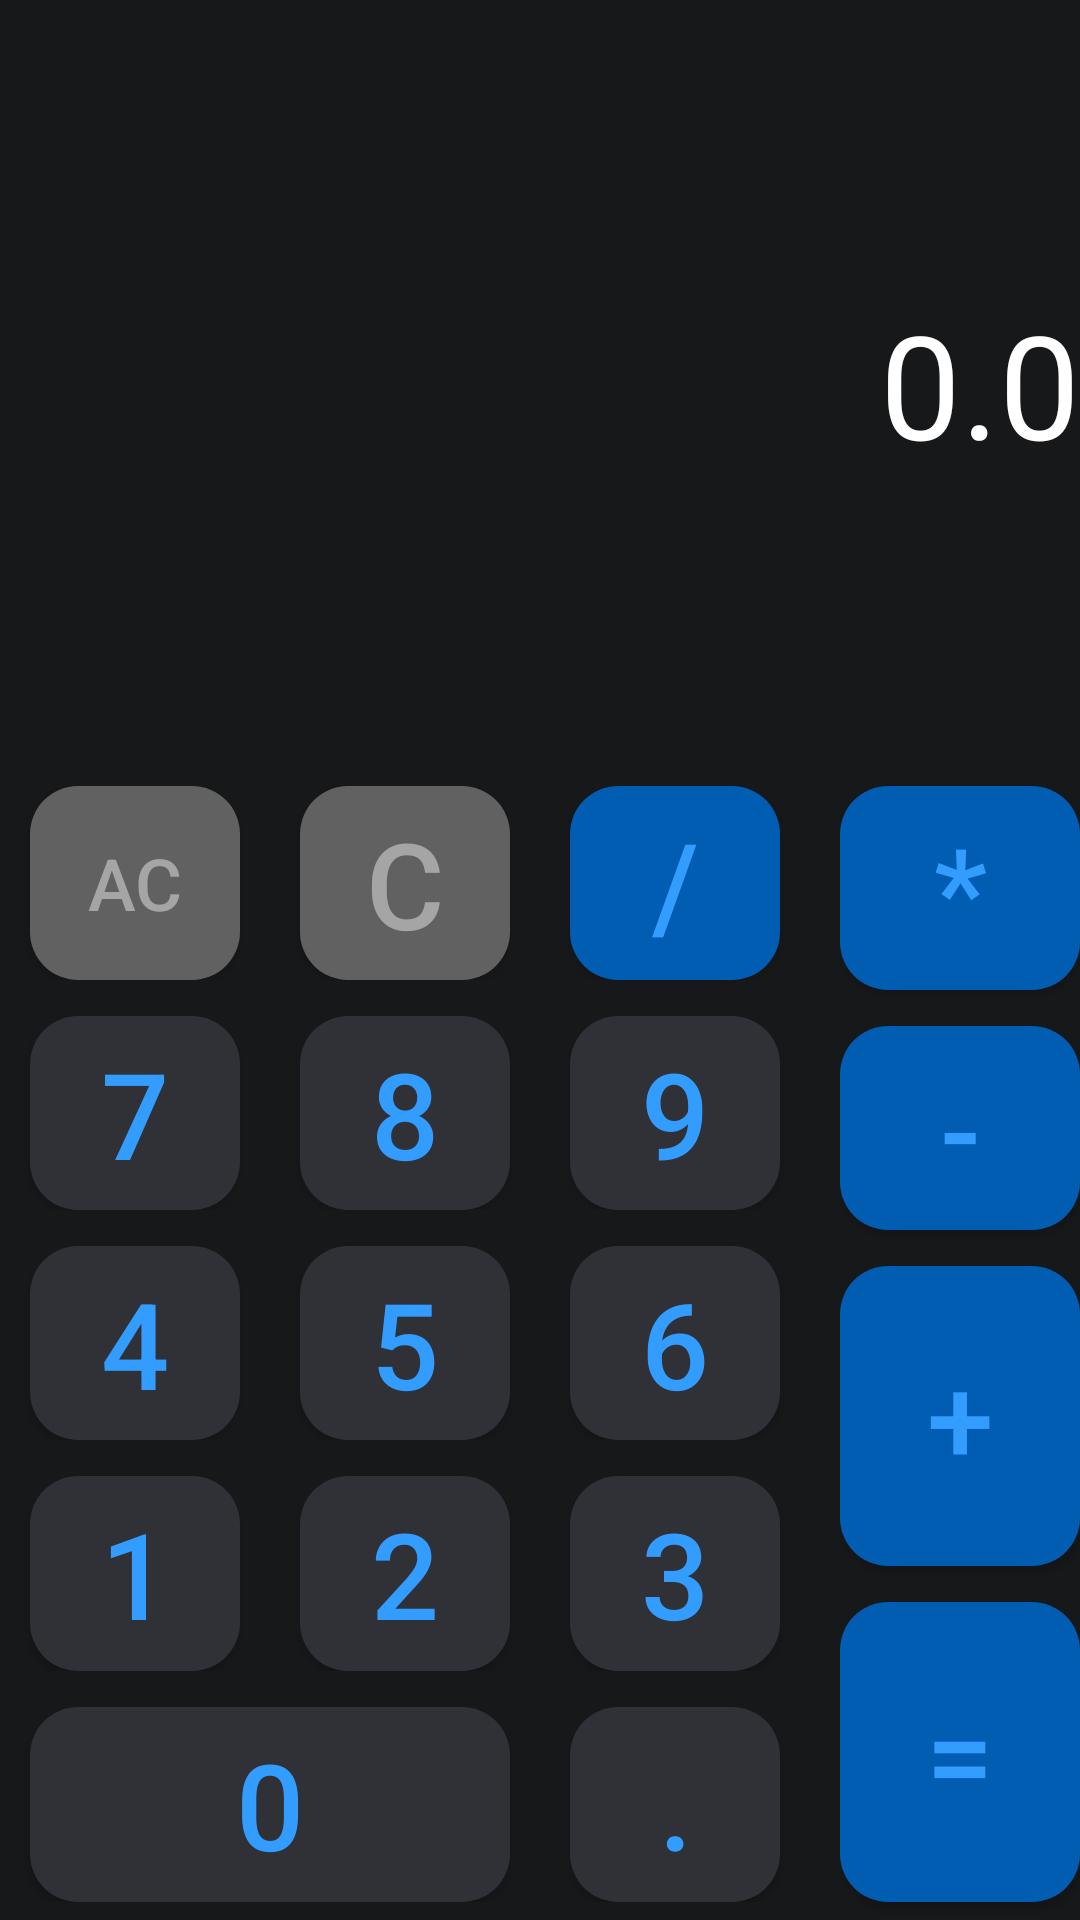

Reconstruct the res/layout file that produces this screen, plus the resources it refers to.
<!-- AndroidManifest.xml: application theme Theme.Friday_basics_c41 -->
<!-- res/layout/activity_calculator.xml -->
<?xml version="1.0" encoding="utf-8"?>
<androidx.constraintlayout.widget.ConstraintLayout xmlns:android="http://schemas.android.com/apk/res/android"
    xmlns:app="http://schemas.android.com/apk/res-auto"
    xmlns:tools="http://schemas.android.com/tools"
    android:id="@+id/main"
    android:layout_width="match_parent"
    android:layout_height="match_parent"
    android:background="@color/calculatorBackground"
    tools:context=".CalculatorActivity"
    >

    <TextView
        android:id="@+id/resultTv"
        android:layout_width="0dp"
        android:layout_height="0dp"
        android:gravity="end|center_vertical"
        android:hint="0.0"
        android:textColorHint="@color/white"
        android:textColor="@color/white"
        android:textSize="48sp"
        app:layout_constraintEnd_toEndOf="parent"
        app:layout_constraintHeight_percent=".4"
        app:layout_constraintStart_toStartOf="parent"
        app:layout_constraintTop_toTopOf="parent" />

    <LinearLayout
        android:id="@+id/verticalLinearLayout1"
        android:layout_width="0dp"
        android:layout_height="0dp"
        android:orientation="vertical"
        app:layout_constraintBottom_toBottomOf="parent"
        app:layout_constraintStart_toStartOf="parent"
        app:layout_constraintTop_toBottomOf="@id/resultTv"
        app:layout_constraintWidth_percent=".75">

        <LinearLayout
            android:layout_width="match_parent"
            android:layout_height="0dp"
            android:layout_weight="1"
            android:layout_marginVertical="6dp"
            >

            <androidx.appcompat.widget.AppCompatButton
                style="@style/calculatorCustomButtonStyle"
                android:layout_width="wrap_content"
                android:layout_height="match_parent"
                android:layout_marginHorizontal="10dp"
                android:layout_weight="1"
                android:text="Ac"
                android:textSize="24sp"
                android:textColor="#A5A5A5"
                android:background="@drawable/calculator_button_grey_bg"
                />

            <androidx.appcompat.widget.AppCompatButton
                style="@style/calculatorCustomButtonStyle"
                android:layout_width="wrap_content"
                android:layout_height="match_parent"
                android:layout_marginHorizontal="10dp"
                android:layout_weight="1"
                android:text="c"
                android:background="@drawable/calculator_button_grey_bg"
                android:textColor="#A5A5A5"
                />

            <androidx.appcompat.widget.AppCompatButton
                style="@style/calculatorCustomButtonStyle"
                android:layout_width="wrap_content"
                android:layout_height="match_parent"
                android:layout_marginHorizontal="10dp"
                android:layout_weight="1"
                android:onClick="onOperatorClick"
                android:text="/" />
        </LinearLayout>

        <LinearLayout
            android:layout_width="match_parent"
            android:layout_height="0dp"
            android:layout_weight="1"
            android:layout_marginVertical="6dp"
            >

            <androidx.appcompat.widget.AppCompatButton
                style="@style/calculatorCustomButtonStyle"
                android:layout_width="wrap_content"
                android:layout_height="match_parent"
                android:layout_marginHorizontal="10dp"
                android:layout_weight="1"
                android:background="@drawable/calculator_button_dark_grey_bg"
                android:text="7"
                android:onClick="onDigitClick"
                />

            <androidx.appcompat.widget.AppCompatButton
                style="@style/calculatorCustomButtonStyle"
                android:layout_width="wrap_content"
                android:layout_height="match_parent"
                android:layout_marginHorizontal="10dp"
                android:layout_weight="1"
                android:background="@drawable/calculator_button_dark_grey_bg"
                android:onClick="onDigitClick"
                android:text="8" />

            <androidx.appcompat.widget.AppCompatButton
                style="@style/calculatorCustomButtonStyle"
                android:layout_width="wrap_content"
                android:layout_height="match_parent"
                android:layout_marginHorizontal="10dp"
                android:layout_weight="1"
                android:background="@drawable/calculator_button_dark_grey_bg"
                android:onClick="onDigitClick"
                android:text="9" />
        </LinearLayout>

        <LinearLayout
            android:layout_width="match_parent"
            android:layout_height="0dp"
            android:layout_weight="1"
            android:layout_marginVertical="6dp"
            >

            <androidx.appcompat.widget.AppCompatButton
                style="@style/calculatorCustomButtonStyle"
                android:layout_width="wrap_content"
                android:layout_height="match_parent"
                android:layout_marginHorizontal="10dp"
                android:layout_weight="1"
                android:background="@drawable/calculator_button_dark_grey_bg"
                android:onClick="onDigitClick"
                android:text="4" />

            <androidx.appcompat.widget.AppCompatButton
                style="@style/calculatorCustomButtonStyle"
                android:layout_width="wrap_content"
                android:layout_height="match_parent"
                android:layout_marginHorizontal="10dp"
                android:layout_weight="1"
                android:background="@drawable/calculator_button_dark_grey_bg"
                android:onClick="onDigitClick"
                android:text="5" />

            <androidx.appcompat.widget.AppCompatButton
                style="@style/calculatorCustomButtonStyle"
                android:layout_width="wrap_content"
                android:layout_height="match_parent"
                android:layout_marginHorizontal="10dp"
                android:layout_weight="1"
                android:background="@drawable/calculator_button_dark_grey_bg"
                android:onClick="onDigitClick"
                android:text="6" />
        </LinearLayout>

        <LinearLayout
            android:layout_width="match_parent"
            android:layout_height="0dp"
            android:layout_weight="1"
            android:layout_marginVertical="6dp"
            >

            <androidx.appcompat.widget.AppCompatButton
                style="@style/calculatorCustomButtonStyle"
                android:layout_width="wrap_content"
                android:layout_height="match_parent"
                android:layout_marginHorizontal="10dp"
                android:layout_weight="1"
                android:background="@drawable/calculator_button_dark_grey_bg"
                android:onClick="onDigitClick"
                android:text="1" />

            <androidx.appcompat.widget.AppCompatButton
                style="@style/calculatorCustomButtonStyle"
                android:layout_width="wrap_content"
                android:layout_height="match_parent"
                android:layout_marginHorizontal="10dp"
                android:layout_weight="1"
                android:background="@drawable/calculator_button_dark_grey_bg"
                android:onClick="onDigitClick"
                android:text="2" />

            <androidx.appcompat.widget.AppCompatButton
                style="@style/calculatorCustomButtonStyle"
                android:layout_width="wrap_content"
                android:layout_height="match_parent"
                android:layout_marginHorizontal="10dp"
                android:layout_weight="1"
                android:background="@drawable/calculator_button_dark_grey_bg"
                android:onClick="onDigitClick"
                android:text="3" />
        </LinearLayout>

        <LinearLayout
            android:layout_width="match_parent"
            android:layout_height="0dp"
            android:layout_weight="1"
            android:layout_marginVertical="6dp"
            >

            <androidx.appcompat.widget.AppCompatButton
                style="@style/calculatorCustomButtonStyle"
                android:layout_width="0dp"
                android:layout_height="match_parent"
                android:layout_marginHorizontal="10dp"
                android:layout_weight="23"
                android:background="@drawable/calculator_button_dark_grey_bg"
                android:onClick="onDigitClick"
                android:text="0" />

            <androidx.appcompat.widget.AppCompatButton
                style="@style/calculatorCustomButtonStyle"
                android:layout_width="0dp"
                android:layout_height="match_parent"
                android:layout_marginHorizontal="10dp"
                android:layout_weight="10"
                android:background="@drawable/calculator_button_dark_grey_bg"
                android:onClick="onDigitClick"
                android:text="." />

        </LinearLayout>
    </LinearLayout>

    <LinearLayout
        android:id="@+id/verticalLinearLayout2"
        android:layout_width="0dp"
        android:layout_height="0dp"
        android:layout_marginStart="10dp"
        android:orientation="vertical"

        app:layout_constraintBottom_toBottomOf="@id/verticalLinearLayout1"
        app:layout_constraintEnd_toEndOf="parent"
        app:layout_constraintStart_toEndOf="@id/verticalLinearLayout1"
        app:layout_constraintTop_toTopOf="@id/verticalLinearLayout1">

        <androidx.appcompat.widget.AppCompatButton
            style="@style/calculatorCustomButtonStyle"
            android:layout_width="wrap_content"
            android:layout_height="0dp"
            android:layout_marginVertical="6dp"
            android:layout_weight="17"
            android:onClick="onOperatorClick"
            android:text="*" />

        <androidx.appcompat.widget.AppCompatButton
            style="@style/calculatorCustomButtonStyle"
            android:layout_width="wrap_content"
            android:layout_height="0dp"
            android:layout_marginVertical="6dp"
            android:layout_weight="17"
            android:onClick="onOperatorClick"
            android:text="-" />

        <androidx.appcompat.widget.AppCompatButton
            style="@style/calculatorCustomButtonStyle"
            android:layout_width="wrap_content"
            android:layout_height="0dp"
            android:layout_marginVertical="6dp"
            android:layout_weight="25"
            android:onClick="onOperatorClick"
            android:text="+" />

        <androidx.appcompat.widget.AppCompatButton
            style="@style/calculatorCustomButtonStyle"
            android:layout_width="wrap_content"
            android:layout_height="0dp"
            android:layout_marginVertical="6dp"
            android:layout_weight="25"
            android:onClick="onEqualClick"
            android:text="=" />
    </LinearLayout>

</androidx.constraintlayout.widget.ConstraintLayout>
<!-- resources referenced by this layout -->
<resources>
  <color name="calculatorBackground">#17181A</color>
  <color name="white">#FFFFFFFF</color>
  <!-- drawable calculator_button_dark_grey_bg (drawable) -->
  <?xml version="1.0" encoding="utf-8"?>
  <shape
      android:shape="rectangle"
      xmlns:android="http://schemas.android.com/apk/res/android">
      <solid android:color="#303136" />
      <corners android:radius="16dp"/>
  </shape>
  <!-- drawable calculator_button_grey_bg (drawable) -->
  <?xml version="1.0" encoding="utf-8"?>
  <shape
      android:shape="rectangle"
      xmlns:android="http://schemas.android.com/apk/res/android">
      <solid android:color="#616161" />
      <corners android:radius="16dp"/>
  </shape>
  <style name="calculatorCustomButtonStyle">
          <item name="android:textSize">40sp</item>
          <item name="android:textColor">#339DFF</item>
          <item name="android:background">@drawable/calculator_button_light_bg</item>
      </style>
  <style name="Theme.Friday_basics_c41" parent="Theme.MaterialComponents.DayNight.DarkActionBar">
          
          <item name="colorPrimary">@color/purple_500</item>
          <item name="colorPrimaryVariant">@color/purple_700</item>
          <item name="colorOnPrimary">@color/white</item>
          
          <item name="colorSecondary">@color/teal_200</item>
          <item name="colorSecondaryVariant">@color/teal_700</item>
          <item name="colorOnSecondary">@color/black</item>
          
          <item name="android:statusBarColor">?attr/colorPrimaryVariant</item>
          
      </style>
  <!-- drawable calculator_button_light_bg (drawable) -->
  <?xml version="1.0" encoding="utf-8"?>
  <shape
      android:shape="rectangle"
      xmlns:android="http://schemas.android.com/apk/res/android">
      <solid android:color="#005DB2" />
      <corners android:radius="16dp"/>
  </shape>
  <color name="purple_500">#FF6200EE</color>
  <color name="purple_700">#FF3700B3</color>
  <color name="teal_200">#FF03DAC5</color>
  <color name="teal_700">#FF018786</color>
  <color name="black">#FF000000</color>
</resources>
